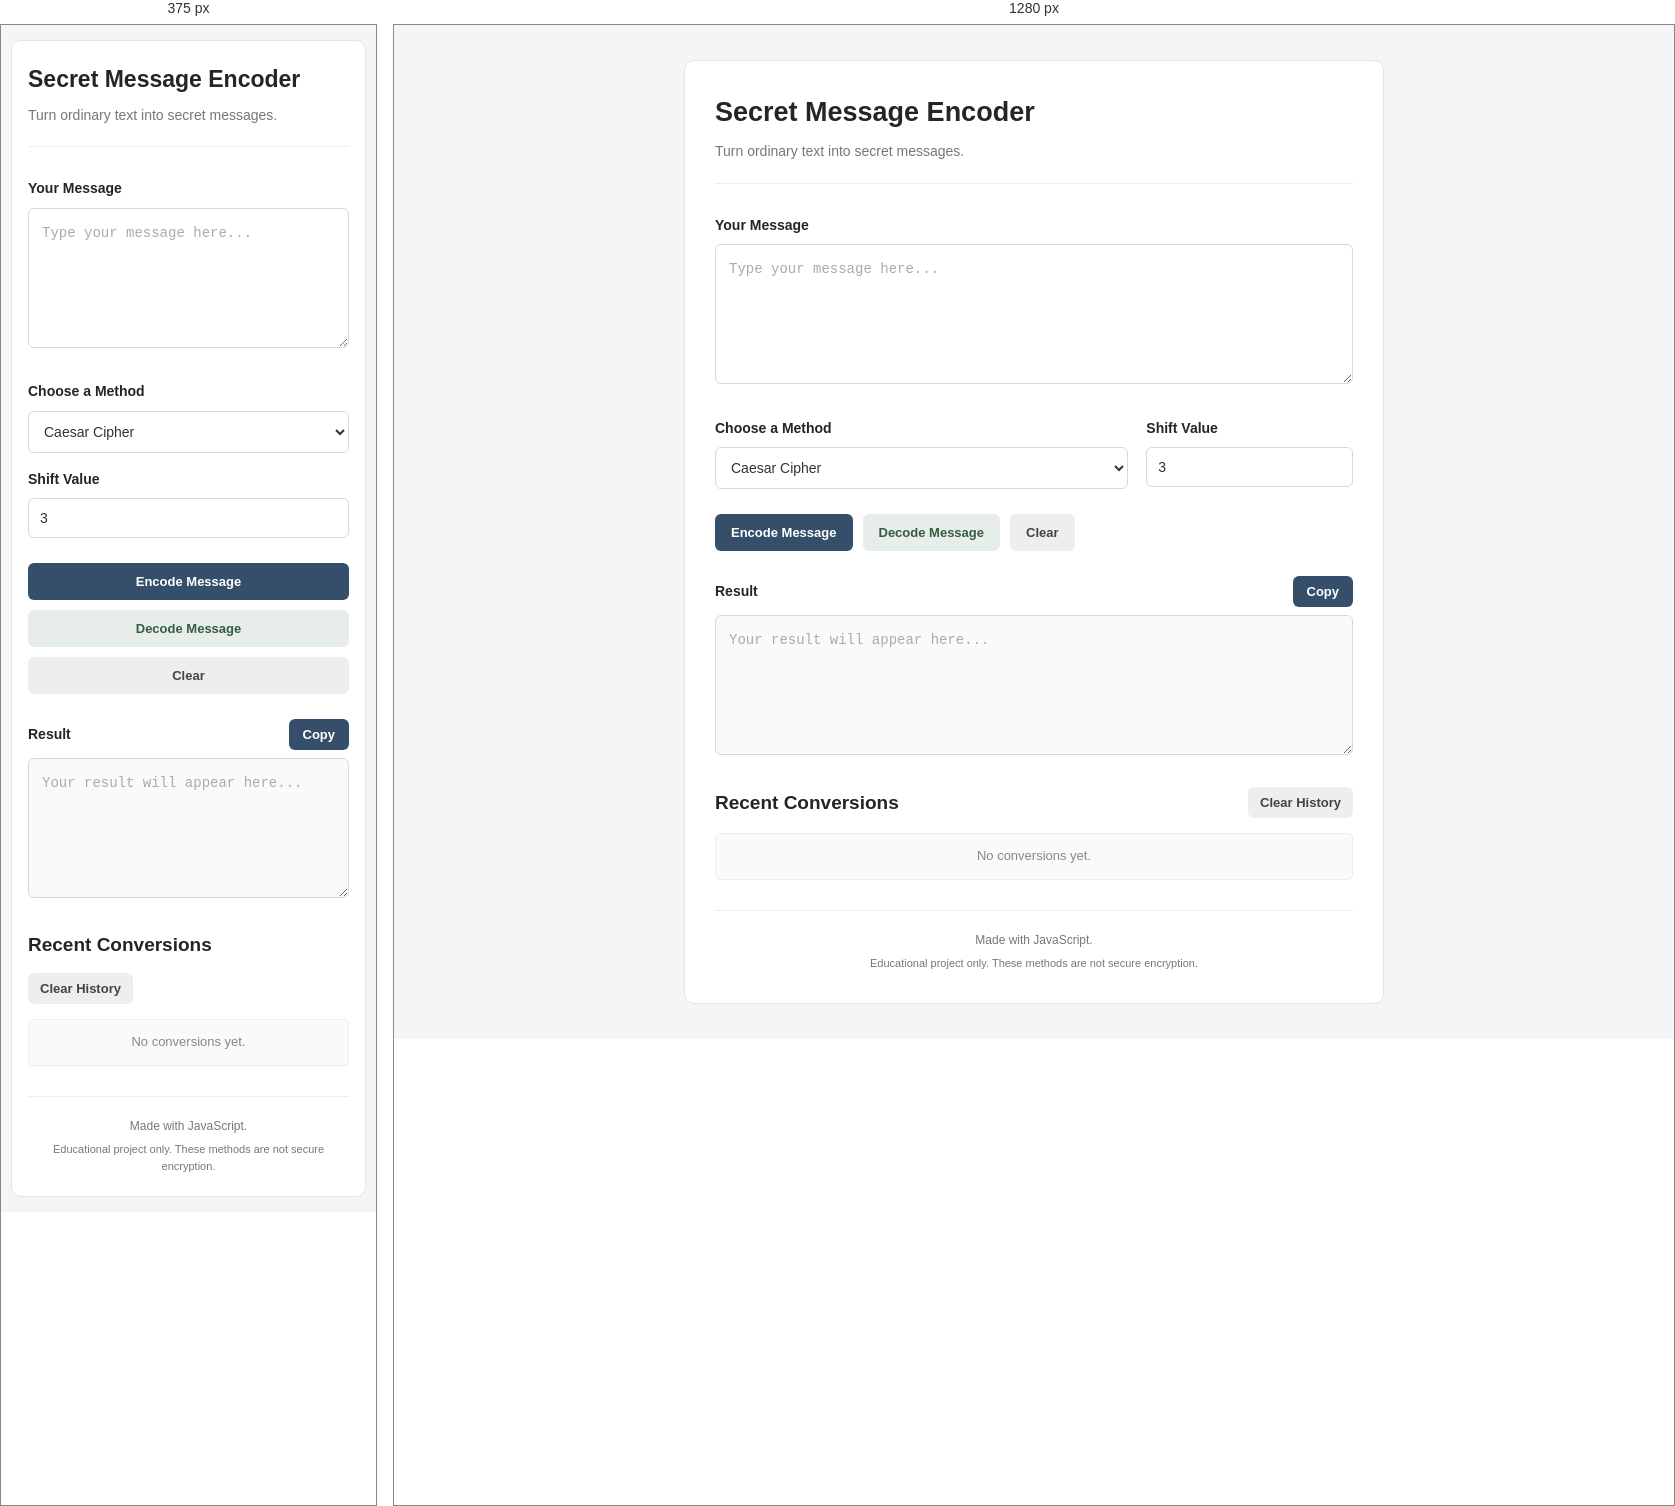
Rendered at 375 px and 1280 px, left to right.

<!-- file: index.html -->
<!DOCTYPE html>
<html lang="en">

<head>
    <meta charset="UTF-8">
    <meta name="viewport" content="width=device-width, initial-scale=1.0">

    <title>Secret Message Encoder</title>

    <link rel="stylesheet" href="style.css">
</head>

<body>

    <div class="container">

        <header>
            <h1>Secret Message Encoder</h1>
            <p>Turn ordinary text into secret messages.</p>
        </header>

        <main>

            <section class="message-section">

                <label for="inputText">Your Message</label>

                <textarea
                    id="inputText"
                    placeholder="Type your message here..."
                    rows="5"
                ></textarea>

                <p id="inputError" class="error-message"></p>

            </section>


            <section class="settings-section">

                <div class="form-group">
                    <label for="method">Choose a Method</label>

                    <select id="method">
                        <option value="caesar">Caesar Cipher</option>
                        <option value="binary">Binary Converter</option>
                        <option value="base64">Base64</option>
                        <option value="reverse">Reverse Text</option>
                    </select>
                </div>

                <div class="form-group" id="shiftGroup">
                    <label for="shiftValue">Shift Value</label>

                    <input
                        type="number"
                        id="shiftValue"
                        value="3"
                        min="0"
                        max="25"
                    >
                </div>

            </section>

            <section class="actions">

                <button type="button" id="encodeBtn">
                    Encode Message
                </button>
                <button type="button" id="decodeBtn">
                    Decode Message
                </button>
                <button type="button" id="clearBtn">
                    Clear
                </button>

            </section>

            <section class="result-section">

                <div class="result-header">
                    <label for="outputText">Result</label>
                    <button type="button" id="copyBtn">
                        Copy
                    </button>
                </div>

                <textarea
                    id="outputText"
                    placeholder="Your result will appear here..."
                    rows="5"
                    readonly
                ></textarea>

                <p id="resultMessage" role="status"></p>

            </section>

            <section class="history-section">

                <div class="history-header">
                    <h2>Recent Conversions</h2>

                    <button type="button" id="clearHistoryBtn">
                        Clear History
                    </button>
                </div>

                <ul id="historyList">
                    <li class="empty-message">
                        No conversions yet.
                    </li>
                </ul>

            </section>

        </main>

        <footer>
            <p>Made with JavaScript.</p>
            <p class="disclaimer">
                Educational project only. These methods are not secure encryption.
            </p>
        </footer>
    </div>
    <script src="script.js"></script>

</body>

</html>

/* @media block from style.css */
@media (max-width: 600px) {
    body {
        padding: 15px 10px;
    }

    .container {
        padding: 20px 16px;
    }

    header h1 {
        font-size: 23px;
    }

    .settings-section {
        grid-template-columns: 1fr;
        gap: 15px;
    }

    .actions {
        flex-direction: column;
    }

    .actions button {
        width: 100%;
    }

    .history-header {
        align-items: flex-start;
        flex-direction: column;
    }
}